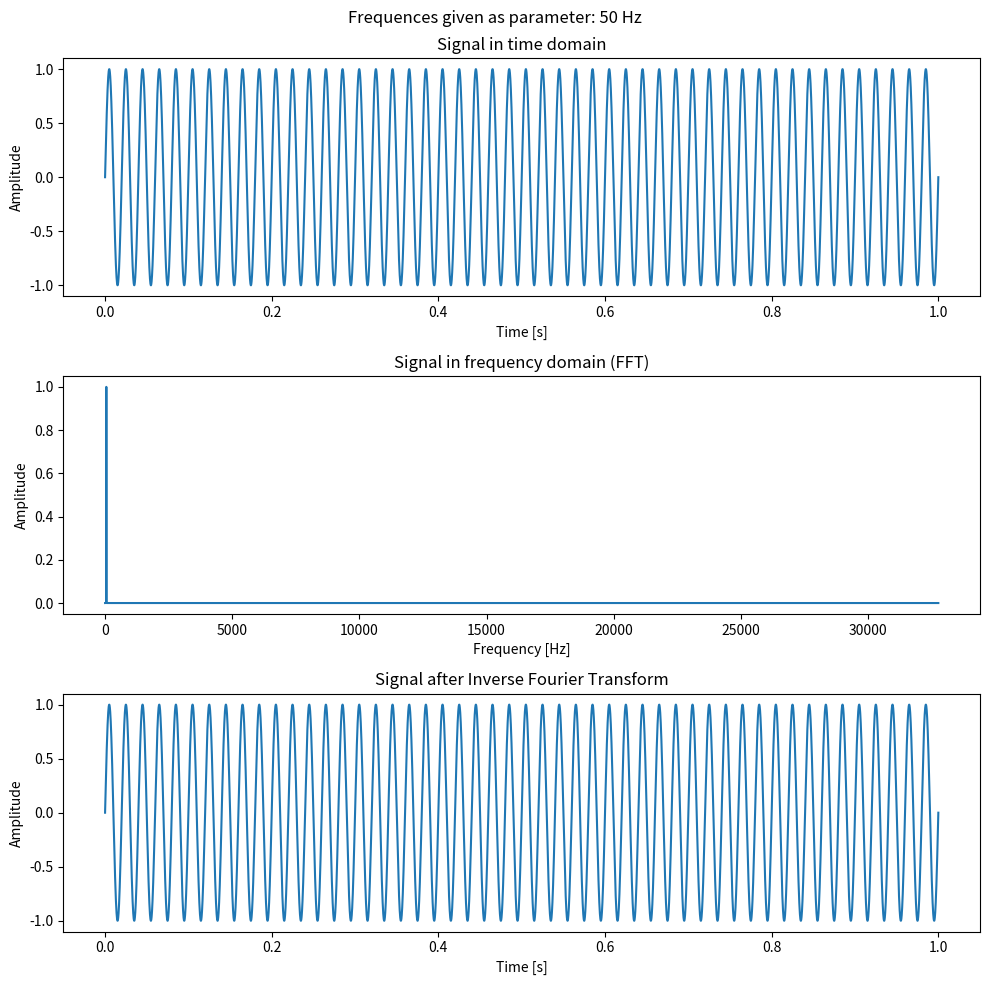

This figure's Python source:
import numpy as np
import matplotlib.pyplot as plt

def generate_sine(freq, time, length):
    x = np.linspace(0, time, length) # Utworzenie dokładnie length punktów w przedziale [0, time)
    y = np.sin(2 * np.pi * freq * x) # Utworzenie sygnału sinusoidalnego o danej częstotliwości dla przedziału x

    return x, y

def generate_fft(signal, sample_rate):
    x = np.fft.rfftfreq(len(signal), sample_rate)
    n = len(signal) / 2
    y = np.fft.rfft(signal)

    return {
        "x": x,
        "n": n,
        "y": y
    }

def generate_ifft(signal):
    return np.fft.irfft(signal)

def run(frequencies, time, length):
    signals_generated = []
    for f in frequencies:
        signals_generated.append(generate_sine(freq=f, time=time, length=length))

    signal_overlaped = np.sum([y for x, y in signals_generated], axis=0)
    domain_x = signals_generated[0][0] 

    fft_result = generate_fft(signal_overlaped, time / length)

    inv_fft_result = generate_ifft(fft_result["y"])

    plt.figure(figsize=(10, 10))
    title = "Frequences given as parameter: " + "& ".join(f"{f} Hz" for f in frequencies)
    plt.suptitle(title)

    plt.subplot(3, 1, 1)
    plt.plot(domain_x, signal_overlaped)
    plt.xlabel("Time [s]")
    plt.ylabel("Amplitude")
    plt.title("Signal in time domain")

    plt.subplot(3, 1, 2)
    plt.plot(fft_result["x"], np.abs(fft_result["y"]) / fft_result["n"])
    plt.xlabel("Frequency [Hz]")
    plt.ylabel("Amplitude")
    plt.title("Signal in frequency domain (FFT)")

    plt.subplot(3, 1, 3)
    plt.plot(domain_x, inv_fft_result)
    plt.xlabel("Time [s]")
    plt.ylabel("Amplitude")
    plt.title("Signal after Inverse Fourier Transform")

    plt.tight_layout()
    plt.show()


run([50], 1, 65536)
